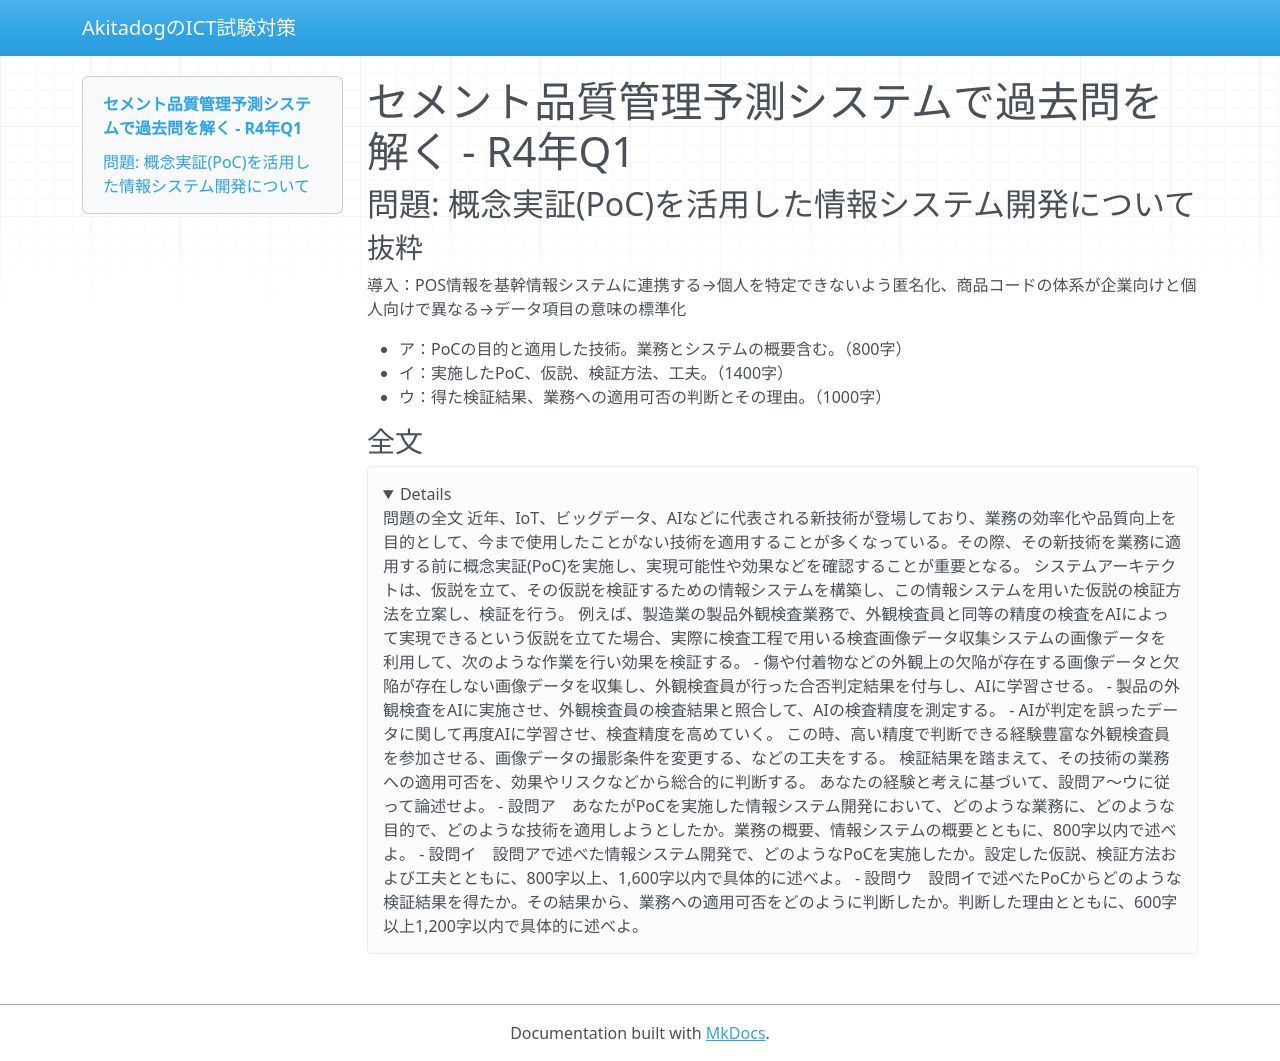

repository: AkitaDogInCherry/ict_exams · page: sa/pm2/cement_prediction/r4q1/index.html · generator: mkdocs

# セメント品質管理予測システムで過去問を解く - R4年Q1

## 問題: 概念実証(PoC)を活用した情報システム開発について

### 抜粋

導入：POS情報を基幹情報システムに連携する→個人を特定できないよう匿名化、商品コードの体系が企業向けと個人向けで異なる→データ項目の意味の標準化

- ア：PoCの目的と適用した技術。業務とシステムの概要含む。（800字）
- イ：実施したPoC、仮説、検証方法、工夫。（1400字）
- ウ：得た検証結果、業務への適用可否の判断とその理由。（1000字）

### 全文

<details>
<summery>問題の全文</summery>

近年、IoT、ビッグデータ、AIなどに代表される新技術が登場しており、業務の効率化や品質向上を目的として、今まで使用したことがない技術を適用することが多くなっている。その際、その新技術を業務に適用する前に概念実証(PoC)を実施し、実現可能性や効果などを確認することが重要となる。

システムアーキテクトは、仮説を立て、その仮説を検証するための情報システムを構築し、この情報システムを用いた仮説の検証方法を立案し、検証を行う。

例えば、製造業の製品外観検査業務で、外観検査員と同等の精度の検査をAIによって実現できるという仮説を立てた場合、実際に検査工程で用いる検査画像データ収集システムの画像データを利用して、次のような作業を行い効果を検証する。

- 傷や付着物などの外観上の欠陥が存在する画像データと欠陥が存在しない画像データを収集し、外観検査員が行った合否判定結果を付与し、AIに学習させる。
- 製品の外観検査をAIに実施させ、外観検査員の検査結果と照合して、AIの検査精度を測定する。
- AIが判定を誤ったデータに関して再度AIに学習させ、検査精度を高めていく。

この時、高い精度で判断できる経験豊富な外観検査員を参加させる、画像データの撮影条件を変更する、などの工夫をする。

検証結果を踏まえて、その技術の業務への適用可否を、効果やリスクなどから総合的に判断する。

あなたの経験と考えに基づいて、設問ア～ウに従って論述せよ。

- 設問ア　あなたがPoCを実施した情報システム開発において、どのような業務に、どのような目的で、どのような技術を適用しようとしたか。業務の概要、情報システムの概要とともに、800字以内で述べよ。
- 設問イ　設問アで述べた情報システム開発で、どのようなPoCを実施したか。設定した仮説、検証方法および工夫とともに、800字以上、1,600字以内で具体的に述べよ。
- 設問ウ　設問イで述べたPoCからどのような検証結果を得たか。その結果から、業務への適用可否をどのように判断したか。判断した理由とともに、600字以上1,200字以内で具体的に述べよ。

</details>
